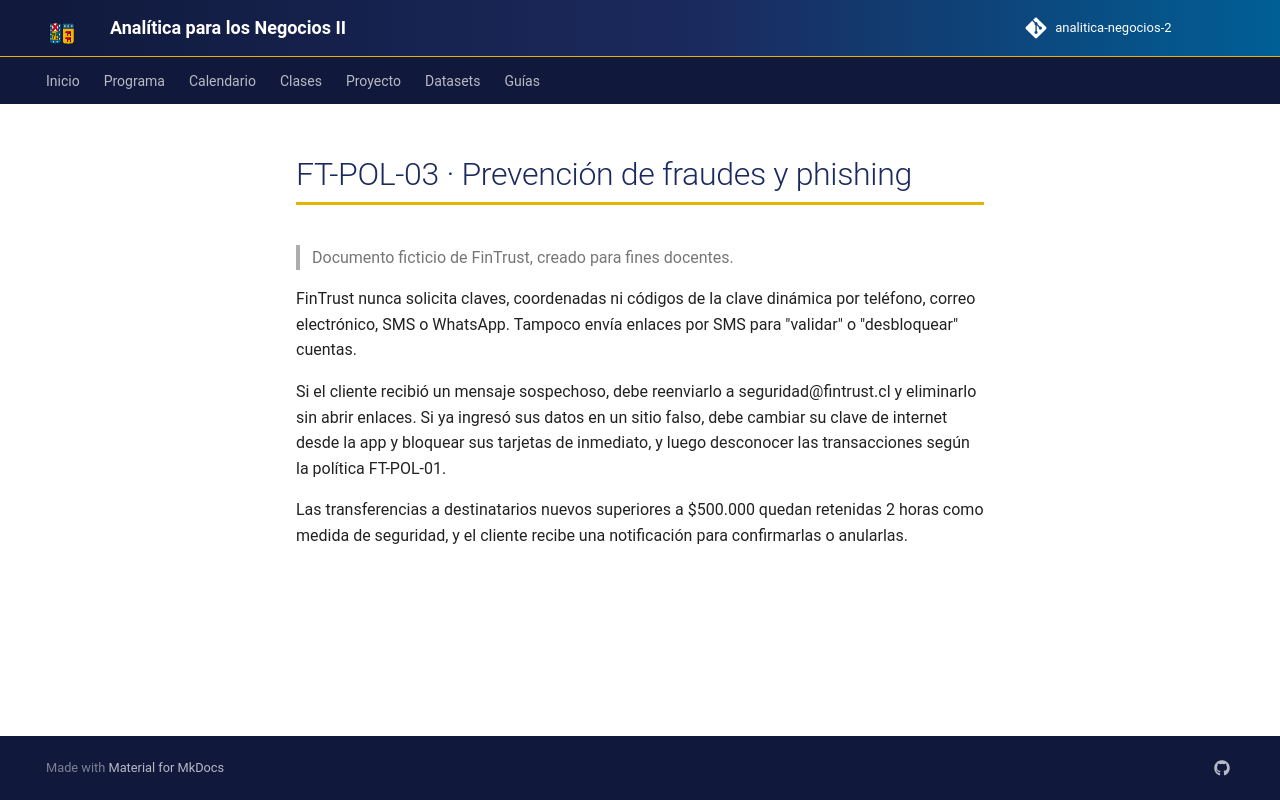

repository: hizocar/analitica-negocios-2 · page: datasets/docs_fintrust/FT-POL-03/index.html · generator: mkdocs

# FT-POL-03 · Prevención de fraudes y phishing

> Documento ficticio de FinTrust, creado para fines docentes.

FinTrust nunca solicita claves, coordenadas ni códigos de la clave dinámica por teléfono, correo electrónico, SMS o
WhatsApp. Tampoco envía enlaces por SMS para "validar" o "desbloquear" cuentas.

Si el cliente recibió un mensaje sospechoso, debe reenviarlo a seguridad@fintrust.cl y eliminarlo sin abrir enlaces.
Si ya ingresó sus datos en un sitio falso, debe cambiar su clave de internet desde la app y bloquear sus tarjetas de
inmediato, y luego desconocer las transacciones según la política FT-POL-01.

Las transferencias a destinatarios nuevos superiores a $500.000 quedan retenidas 2 horas como medida de seguridad,
y el cliente recibe una notificación para confirmarlas o anularlas.
